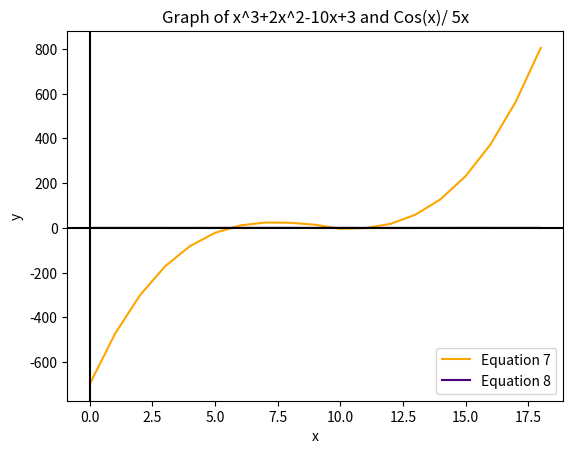

Python code for this plot:
# Number 7
import matplotlib.pyplot as plt
import math
ans7 = []
ans8 = []

for i in range (-10,10,1):
    if i !=0:
     x7 = (((i**3))+(2*i**2))-(10*i)+3
     x8 = ((math.cos(i)/ (5*i)))
     ans7.append(x7)
     ans8.append(x8)
     print(ans7)
     print(ans8)
  
   
plt.plot(ans7, color = 'orange', label= 'Equation 7')
plt.plot(ans8, color = 'indigo', label= 'Equation 8')
plt.axhline(y=0, color='k')
plt.axvline(x=0, color='k')
plt.title('Graph of x^3+2x^2-10x+3 and Cos(x)/ 5x')
plt.xlabel('x')
plt.ylabel('y')
plt.legend()
plt.show()
